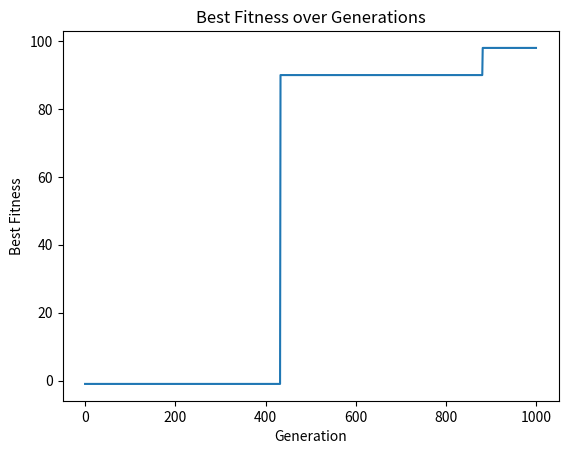

The matplotlib source for this figure:
# -*- coding: utf-8 -*-
"""Week10 lab.ipynb

Automatically generated by Colab.

Original file is located at
    https://colab.research.google.com/drive/1w4zfV4ZizISTQw7EwBWzawlCjbsYEXmS

# Week 10 Lab

# **The Kanpsack Problem**
The knapsack problem is a classical optimisation problem thet has been studied for more than a century. The statement of the problem is as follows: Given a set of items, each with a weight and a value, collect a combination of items with the largest value, such that the weight of the sollection has to be limited by a given capacity.

The brute force solution to this problem works by calculating the weight and value of all possible combinations and pick the combination with the maximum value and wight <= capacity. The computational complexity of this brute force solution is exponential!!
Using genetic algorithms, we can find very good solutions (near optimal) very efficiently. In this lab, we will learn how to do this.

# Problem formulation
*   Gene: an item represented by weight & value
*   Individual (“chromosome”): a sack including a combination of items
*   Population: a collection of possible sacks (i.e., collection of individuals)
*   Parents: two individuals that are combined to create a new individual
*   Fitness: a function that tells us how good each individual (i.e., sack) is
*   Mutation: a way to introduce variation in our population by randomly changing the inclusion of one item in a sack

# Steps
Our GA will proceed in the following steps:
1. Create the population
2. Determine fitness of each individual in the population
3. Select parents to form the mating pool for the next generation
4. Breed to get new children (individuals of next generation)
5. Mutate childern to introduce vaiations
6. Repeat steps 2-5 till the maximum number of generations is reached or till no better individuals can be produced
"""

import random
import sys
import operator
import matplotlib.pyplot as plt

# an item is represented by weight & value
#This is the gene
class Item(object):
	def __init__(self,  value, weight, name =''):
		self.name = name
		self.value = value
		self.weight = weight

class Knapsack(object):

	#initialize variables and lists
	def __init__(self, itemList, capacity, populationSize,numGenerations,patience = 20, verbose= False):
		self.itemList = itemList
		self.capacity = capacity
		self.populationSize = populationSize
		self.verbose=verbose

		self.population = []
		self.fitness = []
		self.parents = []
		self.numGenerations = numGenerations
		self.patience=patience
		self.patienceCounter = 0
		self.bestFitness=-1000000
		self.bestfoundAt=-1
		self.bestIndividual=None
		self.listOfBestFitness=[]

		self.initialisePopulation()
		print("finished intitialisation")

	# Step number 1: create the individuals in the initial population
	def initialisePopulation(self):
		for i in range(self.populationSize):
			individual = []
			for k in range(0, len(self.itemList)):
				k = random.randint(0, 1)
				individual.append(k)
			self.population.append(individual)


	#Step 2: calculate fittness
	def evaluation(self,generationNumber):
    # loop through individuals and calculate fitness
		for i in range(len(self.population)):
			ft = self.calcFitness(self.population[i])
			self.fitness.append((ft, self.population[i]))

		# sort the fitness list by fitness
		self.fitness.sort(key=operator.itemgetter(0), reverse=True)
		if self.fitness[0][0]> self.bestFitness:
			self.bestFitness = self.fitness[0][0]
			self.bestIndividual = self.fitness[0][1]
			self.bestfoundAt = generationNumber
			self.patienceCounter = 0

	#Step 2 continued - calculate the fitness of a given individual (sack)
	def calcFitness(self, sack):
		#print(sack)
		sum_w = 0 # sum of weights of items in the sack
		sum_v = 0 # sum of values of items in the sack

		# calculate sum of weights and values
		for i in range(len(sack)):
			sum_w += sack[i]* self.itemList[i].weight
			sum_v += sack[i]* self.itemList[i].value

		if sum_w > self.capacity: # --> not valid solution so retun fitness of -1
			return -1
		else:  #fitness = sum of item values in the sack
			return sum_v

  # Step 3 select parents to form the mating pool
	def selectParents(self):
		numElites =  self.populationSize//4
		numParents = numElites*2
		self.parents = [x[1] for x in self.fitness[:numElites]]
		otherParentsIndecies = random.sample(range(numElites,numParents),numParents-numElites)
		for i in otherParentsIndecies:
			self.parents.append(self.fitness[i][1])

	# Step 4 breeding via crossover of two parents to produce two children
	def crossover(self, sack1, sack2):
		threshold = random.randint(0, len(sack1))
		tmp1 = sack1[threshold:]
		tmp2 = sack2[threshold:]
		sack1 = sack1[:threshold]
		sack2 = sack2[:threshold]
		sack1.extend(tmp2)
		sack2.extend(tmp1)

		return sack1, sack2

	#Step 5 mutate child
	def mutation(self, sack):
		for i in range(len(sack)):
			k = random.uniform(0, 1)
			if k > 0.8:
				if sack[i] == 1:
					sack[i] = 0
				else:
					sack[i] = 1
		return sack


	# run all the steps of the GA algorithms for a given numGenerations
	def run(self):

		for g in range(self.numGenerations):
			self.evaluation(g)
			self.selectParents()
			newPopulation = []

			for i in range(self.populationSize):
				[parent1Indx ,parent2Indx]= random.sample(range(0,len(self.parents)), 2)
				child1, child2 = self.crossover(self.parents[parent1Indx], self.parents[parent2Indx])
				newPopulation.append(child1)
				newPopulation.append(child2)

			# mutate the new children
			for i in range(len(newPopulation)):
				newPopulation[i] = self.mutation(newPopulation[i])
			self.patienceCounter += 1
			self.listOfBestFitness.append(self.bestFitness)
			if self.patienceCounter == self.patience:
				print ("Stopped after {} generations" .format(g))
				break

			else:
				if g%10==0 and self.verbose:
					print("Generation {} Best fitness so far {} ; found at generation {}" .format(g,self.bestFitness, self.bestfoundAt))

				self.population = newPopulation
				self.fitness = []
				self.parents = []
		print("Best individual is {} ; fitness value is {} ; found at generation {}" .format(self.bestIndividual,self.bestFitness, self.bestfoundAt))

# function to test knapsack optimisation using a given sets of parameters
def optimiseKnapsack(numAvailableItems, capacity, maxWeightPerItem, maxValuePerItem, populationSize, numGenerations,patience = 500, verbose = False):
  itemList = []
  for i in range(numAvailableItems):
    itemList.append(Item(random.randint(1, maxWeightPerItem), random.randint(1, maxValuePerItem)))

  print("Available Items:")
  print("weights " + str([x.weight for x in itemList]))
  print("values " + str([x.value for x in itemList]))

  k = Knapsack(itemList, capacity, populationSize,numGenerations,patience = 500,verbose=verbose)
  k.run()
  plt.plot(k.listOfBestFitness)
  plt.xlabel("Generation")
  plt.ylabel("Best Fitness")
  plt.title("Best Fitness over Generations")
  plt.show()

"""# Test the GA algorithm on knapsack problems with different parameters

Valid solution have fitness>0 such that fitness increases with object value. Invalid solutions have a fitnees < 0.
"""

#parameters related to the knapsack problem itself regardless of the algorithm used for solving it
numAvailableItems=50
capacity=35
maxWeightPerItem=20
maxValuePerItem=10


#parameters related to the GA algorithm
populationSize=500
numGenerations= 1000
patience = 500 # determines condition for early stopping if no better individuals are found for a specific number of iterations

optimiseKnapsack(numAvailableItems, capacity, maxWeightPerItem, maxValuePerItem, populationSize, numGenerations,patience = patience, verbose = False)

"""# Lab Tasks

1.   Make a slight change the parameters of the knapsack problem one at a time and run the GA to find a solution. Notice the effect on the diffulty of finding a solution.
2.   Is our GA algorithm still able to find a valid solution for difficult problems.
3.   What parameters have the most impact?
"""

#to do : change the parameters of the knapsack problem one at a time and run the GA to find a solution. Notice the effect on the diffulty of finding a solution
#

"""4.   Can changing the parameters of the GA algorithms enable finding a valid solution?


"""

#to do :

# change the parameters of the GA algorithm
# test again to see if we can get a valid solution

"""5. Use the original parameters given and set capacity = 35. Can you find any valid solution? Can we change the fitness function to help find any better solutions?? Discuss with your tutor if you are not sure.

"""